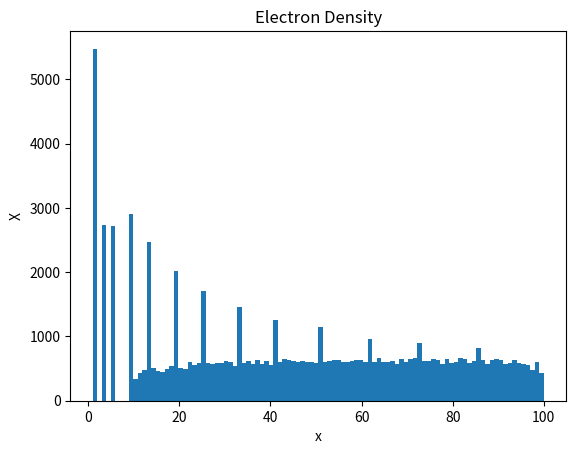
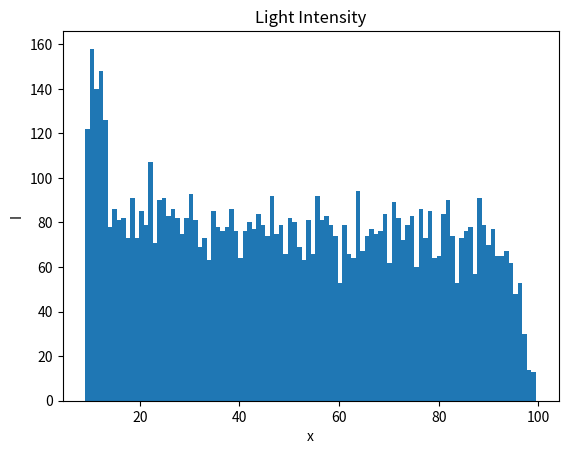
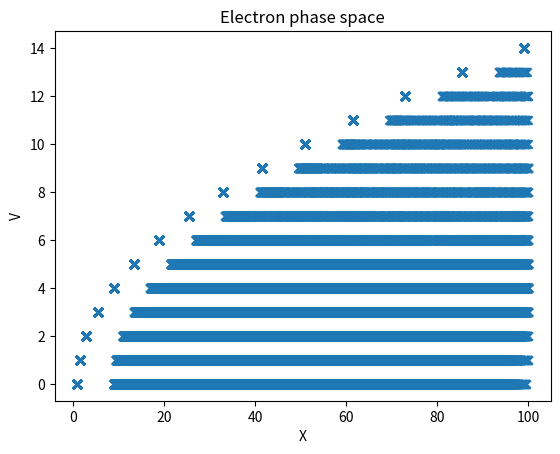

Generate these figures, in order, with matplotlib:
"""
	EE2703 - APPLIED PROGRAMMING LAB - 2020
	ASSIGNMENT-6(a) ( The Tubelight Simulation )
	EE19B049 ( Jahnavi Pragada )
"""	
import numpy as np
import sys
import matplotlib.pyplot as plt

#taking inputs given
if(len(sys.argv)==6):
    n=(int)(sys.argv[1])
    M=(int)(sys.argv[2])
    nk=(int)(sys.argv[3])
    u0=float(sys.argv[4])
    p=float(sys.argv[5])
else:
    n=100 # spatial grid size.
    M=5 # number of electrons injected per turn.
    nk=500 # number of turns to simulate.
    u0=5 # threshold velocity.
    p=0.25 # probability that ionization will occur


#vectors for electron informaton
xx=np.zeros(n*M)  	
u=np.zeros(n*M)	
dx=np.zeros(n*M)	
I=[]	
X=[]	
V=[]	


for k in range(nk):
   
    #electrons whose position greater than 0
    ii=np.where(xx>0) 
    #computing displacement and electron position and velocity advancement
    dx[ii]=u[ii]+0.5         	
    xx[ii]=xx[ii]+dx[ii]     
    u[ii]=u[ii]+1            
    
    #electrons that hit the anode
    i_anode=np.where(xx>=n)
    #setting position,velocity,displacement zero
    xx[i_anode]=0
    u[i_anode]=0
    dx[i_anode]=0
    
    #finding electrons whose velocity is greater than threshold
    kk=np.where(u>=u0)[0]
    #ionised electrons
    ll=np.where(np.random.rand(len(kk))<=p)[0]
    kl=kk[ll]
    #setting velocity zero
    u[kl]=0
    
    xx[kl]=xx[kl]-(dx[kl]*np.random.rand())
    
    I.extend(xx[kl].tolist())
    
    #for injected electrons
    Msig=2
    m=int((np.random.rand()*Msig)+M)
    iu=np.where(xx==0)[0]	
    xx[iu[:m]]=1
    
    ii=np.where(xx>0)
    X.extend(xx[ii].tolist())
    V.extend(u[ii].tolist())
    

				#all the required plots    
#electron density plot
plt.figure(num=0)
plt.hist(X,bins=n)
plt.xlabel('x')
plt.ylabel('X')
plt.title('Electron Density')
plt.show()

#intensity plot
plt.figure(num=1)
count,bins,l=plt.hist(I,bins=n)
plt.xlabel('x')
plt.ylabel('I')
plt.title('Light Intensity')
plt.show()


#electron phase plot
plt.figure(num=2)
plt.scatter(X,V,marker='x')
plt.xlabel('X')
plt.ylabel('V')
plt.title('Electron phase space')
plt.show()

xpos=0.5*(bins[0:-1]+bins[1:])
print("Intensity data:")
print("xpos\t\t\tcount")
for i in range(n):
    print(xpos[i],"\t",count[i])
